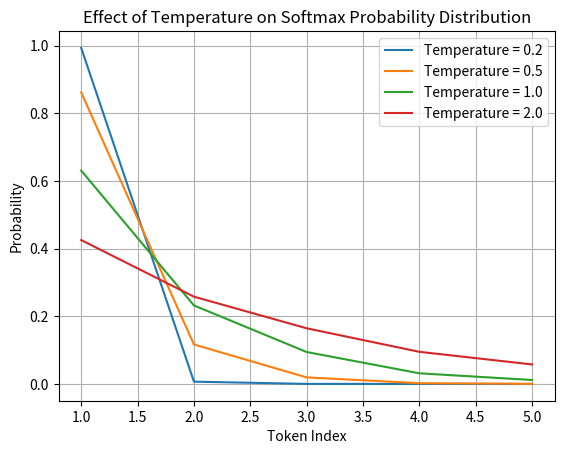

The matplotlib source for this figure: (Note: this script raises an exception after producing the figure.)
import numpy as np
import matplotlib.pyplot as plt
def softmax_with_temperature(logits, temperature):
    logits = np.array(logits)  # Convert input list to numpy array
    exp_logits = np.exp(logits / temperature) # Scale logits by temperature and exponentiate
    return exp_logits / np.sum(exp_logits)  # Normalize to get probabilities
# Raw scores for 5 tokens
logits = [2.0, 1.0, 0.1, -1.0, -2.0]
temperatures = [0.2, 0.5, 1.0, 2.0]
# Calculate probabilities for each temperature
probabilities = {temp: softmax_with_temperature(logits, temp) for temp in temperatures}
# Plotting
for temp, probs in probabilities.items():
    plt.plot(range(1, len(probs) + 1), probs, label=f'Temperature = {temp}')

plt.title("Effect of Temperature on Softmax Probability Distribution")
plt.xlabel("Token Index")
plt.ylabel("Probability")
plt.legend()
plt.grid()
plt.show()

!pip install groq

import numpy as np
from groq import Groq
def generate_completion(client, model, prompt, temperature):
    completion = client.chat.completions.create(
        model=model,
        messages=[{"role": "user", "content": prompt}],
        temperature=temperature,
        max_tokens=100,
        top_p=1,
        stream=False,
        stop=None,
    )
    return completion.choices[0].message.content

def main():
    client = Groq(api_key="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")
    model = "llama-3.3-70b-versatile"
    prompt = "Explain AI in exactly 50 words. Do not exceed this limit."
# Generate temperatures from 0 to 2 with a step of 0.1
    temperatures = np.arange(0, 2.1, 0.1)
    for temp in temperatures:
        print(f"\nTemperature: {temp:.1f}")
        result = generate_completion(client, model, prompt, temp)
        print(result)
#divider line
        print("-" * 50)
if __name__ == "__main__":
    main()

import nltk
nltk.download('punkt')
nltk.download('punkt_tab') # Add this line to download the missing resource
from nltk.tokenize import word_tokenize

sentence = "Machine learning is fun!"
tokens = word_tokenize(sentence)

print("Tokens:", tokens)

from transformers import BertTokenizer

# Load pretrained tokenizer
tokenizer = BertTokenizer.from_pretrained('bert-base-uncased')

sentence = "Unhappiness is contagious."
tokens = tokenizer.tokenize(sentence)

print("Subtokens:", tokens)


import numpy as np
from numpy.linalg import norm

A = np.array([2, 1, 2, 3, 2, 9])
B = np.array([3, 4, 2, 4, 5, 5])

# compute cosine similarity
cosine = np.dot(A, B) / (norm(A) * norm(B))
print("Cosine Similarity:", cosine)

from transformers import AutoTokenizer

# Load a tokenizer (e.g., BERT)
tokenizer = AutoTokenizer.from_pretrained("bert-base-uncased")

text = "Machine learning is transforming materials science!"

# Tokenize
tokens = tokenizer.tokenize(text)
token_ids = tokenizer.encode(text)

print("Tokens:", tokens)
print("Token IDs:", token_ids)


